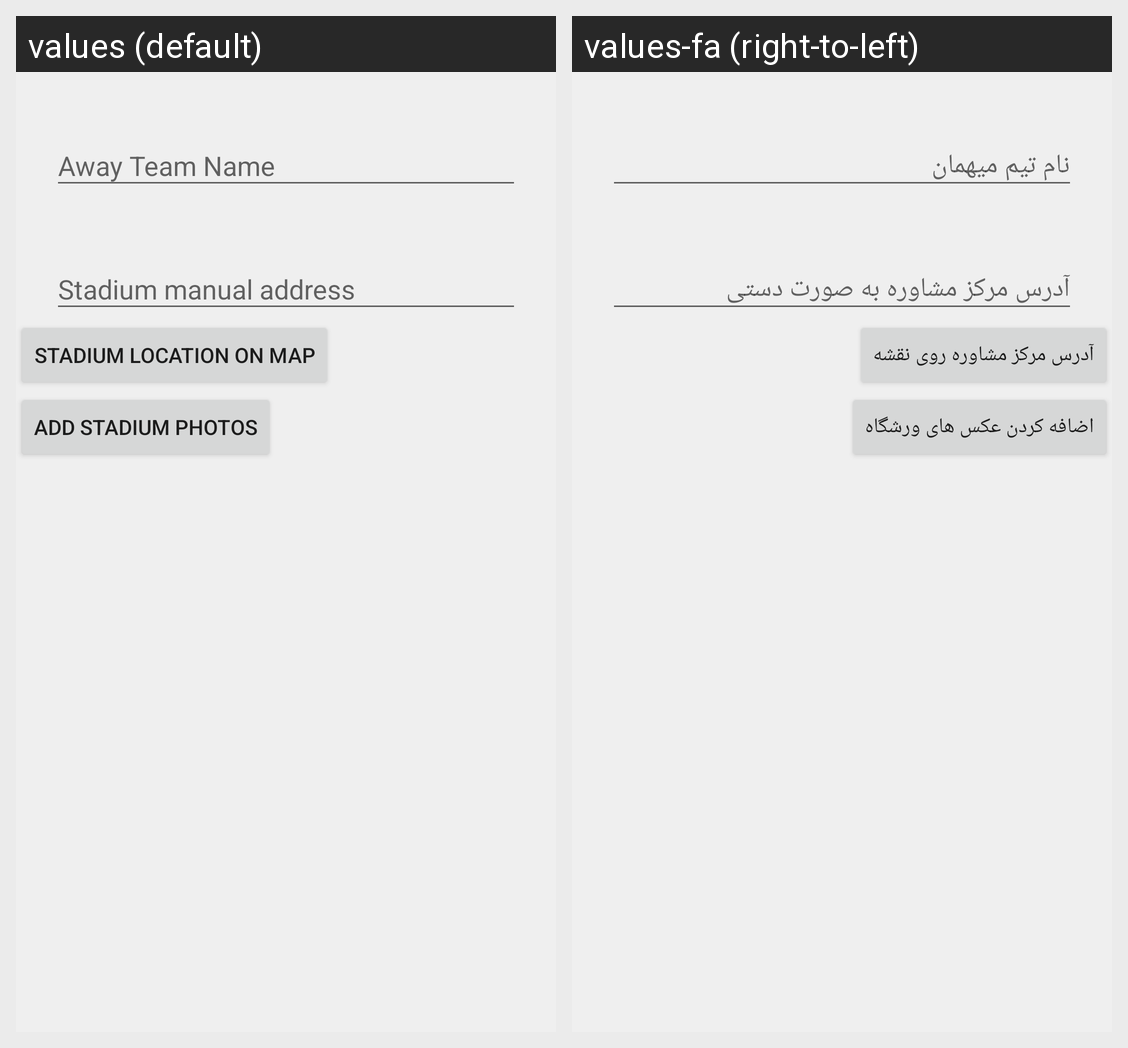

This grid shows one Android layout under two languages. Give, for every string resource on the screen, its name, the default text and each shown locale's text.
Android screen res/layout/content_activity_create_stadium.xml rendered under 2 locales, left to right: values (default), values-fa (right-to-left). Device: Nexus 5 (rendered at 1080×1920; each locale shown at half size, 540×960, under a caption strip naming it); theme AppTheme.
Strings drawn on this screen, with the default value and each locale's value (text and hints the layout hard-codes, and strings that could not be matched under every locale, appear in the picture but are not listed):

activity_create_stadium_btn_address
  values: Stadium location on map
  values-fa: آدرس مرکز مشاوره روی نقشه

activity_create_stadium_btn_add_image
  values: Add stadium photos
  values-fa: اضافه کردن عکس های ورشگاه
